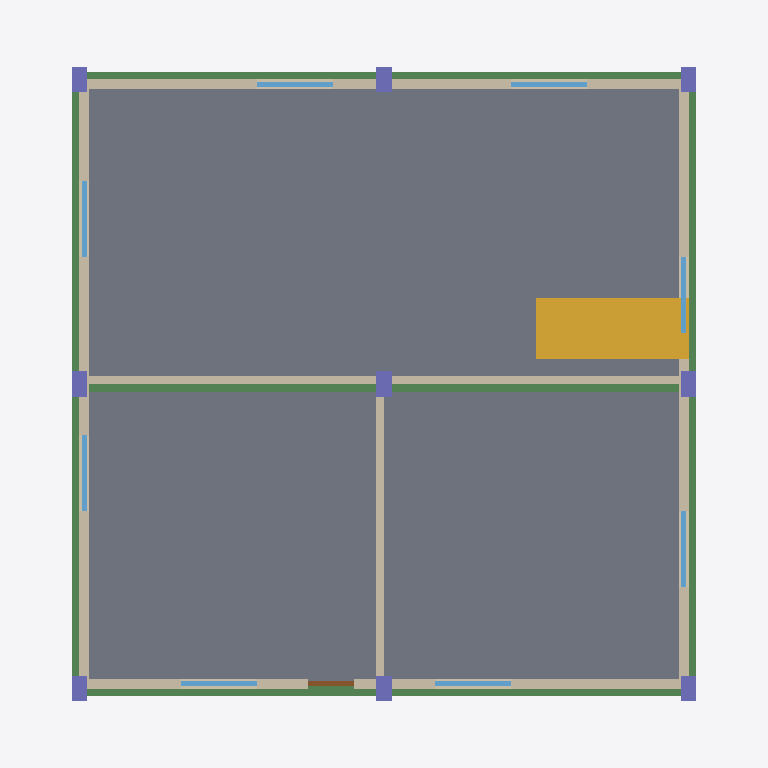
Plan cut of the same IFC building model at storey 'Ground Floor' (level 0.00 m, cut at 1.40 m), seen from above with north up, elements coloured by IFC class: 9 columns (violet), 8 windows (light blue), 6 walls (beige), 5 beams (green), 3 slabs (grey), 1 stair (yellow), 1 door (brown). Cut surfaces are drawn darker.
Extent 14.0 m × 14.0 m × 10.3 m (x, y, z). Storeys (4): Foundation at -1.50 m; Ground Floor at 0.00 m; First Floor at 3.50 m; Roof at 7.00 m. Elements (83): 27 IfcColumn, 16 IfcWall, 16 IfcWindow, 9 IfcFooting, 7 IfcSlab, 6 IfcBeam, 1 IfcDoor, 1 IfcStair.

HEADER;
FILE_DESCRIPTION(('ViewDefinition[DesignTransferView]'),'2;1');
FILE_NAME('/dev/null','2026-11-08T07:12:04+00:00',(''),(''),'IfcOpenShell 0.9.0.post1','IfcOpenShell 0.9.0.post1','Nobody');
FILE_SCHEMA(('IFC4'));
ENDSEC;
DATA;
#1=IFCPROJECT('2yeh5VwmD86uDWntT6Rlt$',$,'Saudi Villa Test',$,$,$,$,(#10),#5);
#12=IFCSITE('2AGZnEB7nDaRhyNMr_xszO',$,'Site',$,$,$,$,$,$,$,$,$,$,$);
#13=IFCBUILDING('2SqOCmVRnCrQILWLndE8vw',$,'Villa',$,$,$,$,$,$,$,$,$);
#16=IFCBUILDINGSTOREY('2OFwaBksDENuGrnXoWymxi',$,'Foundation',$,$,$,$,$,$,-1500.0);
#18=IFCBUILDINGSTOREY('3Dwm9aNrvEdeg48ECKdFX0',$,'Ground Floor',$,$,$,$,$,$,0.0);
#19=IFCBUILDINGSTOREY('0$F4m$M0DFMBgT4vw$Uzr7',$,'First Floor',$,$,$,$,$,$,3500.0);
#20=IFCBUILDINGSTOREY('0aSenctDTAshUxmSmlP8rJ',$,'Roof',$,$,$,$,$,$,7000.0);
#1009=IFCSLAB('1Bv7dHZgDFthhc$5o8Mxi5',$,'Floor:Marble flooring 30mm',$,$,#1020,#1027,$,.FLOOR.);
#1028=IFCSLAB('3ZJkmrzerBnPeoryw2rCPe',$,'Floor:Porcelain tiles 20mm',$,$,#1039,#1046,$,.FLOOR.);
#2304=IFCSTAIR('195k6Ba014jvmHkqRfLAuY',$,'Cast-In-Place Stair',$,$,#2314,#2325,$,$);
#1128=IFCWALL('3Bts7uTYP5qejQy2OTv3bo',$,'Basic Wall:Ext - Thermal Block 200',$,$,#1138,#1149,$,$);
#1150=IFCWALL('27xskSK3X6eg7JS2NFbD_0',$,'Basic Wall:Ext - Thermal Block 200',$,$,#1160,#1171,$,$);
#844=IFCBEAM('1xmhD1Lo9FSgVqlX8lARea',$,'Concrete-Rectangular Beam:Tie Beam 300x600',$,$,#854,#865,$,$);
#1172=IFCWALL('09aHgu98rFjuuKc_rM_bPc',$,'Basic Wall:Int - Hollow Block 150',$,$,#1183,#1194,$,$);
#1083=IFCWALL('2KXiEIEHD3J8eplFNggykG',$,'Basic Wall:Ext - Thermal Block 200',$,$,#1094,#1105,$,$);
#1106=IFCWALL('3i9DlhYiL2MvlmqYG5yNse',$,'Basic Wall:Ext - Thermal Block 200',$,$,#1116,#1127,$,$);
#822=IFCBEAM('3Ee5QKNcX29fqfFo$WkQ5r',$,'Concrete-Rectangular Beam:Tie Beam 300x600',$,$,#832,#843,$,$);
#866=IFCBEAM('3Q$YnWLtHFkOduuTyqTFZW',$,'Concrete-Rectangular Beam:Tie Beam 300x600',$,$,#876,#887,$,$);
#888=IFCBEAM('2xaabiGW57hQeQmv_cR92l',$,'Concrete-Rectangular Beam:Tie Beam 300x600',$,$,#898,#909,$,$);
#932=IFCBEAM('3tNN_eQ9jCDRenqd_WrHJY',$,'Concrete-Rectangular Beam:Tie Beam 300x600',$,$,#942,#953,$,$);
#954=IFCSLAB('0YL3V8U1z1lAZI8l5DWId0',$,'Floor:Ground Slab 150mm',$,$,#964,#971,$,.FLOOR.);
#1195=IFCWALL('0r$g6xRKb9Jh0TptLQxtV4',$,'Basic Wall:Int - Hollow Block 150',$,$,#1205,#1216,$,$);
#426=IFCCOLUMN('2NCkvbPP9CTuYBT8c$DyhS',$,'Concrete Column 300x500',$,$,#436,#447,$,$);
#338=IFCCOLUMN('3qwX2F$Qn9sQruhmU3lfAP',$,'Concrete Column 300x500',$,$,#348,#359,$,$);
#514=IFCCOLUMN('0V7SpIgEb7QwYqWe1ZCS3A',$,'Concrete Column 300x500',$,$,#524,#535,$,$);
#162=IFCCOLUMN('2SYt4M185Ck9uyqB32a59g',$,'Concrete Column 300x500',$,$,#172,#183,$,$);
#690=IFCCOLUMN('169Jlu741FDAl3TlwdfcLg',$,'Concrete Column 300x500',$,$,#700,#711,$,$);
#1465=IFCWINDOW('1gcKm_cKP1hw0o97cdTe4y',$,'Aluminium Window 1500x1500',$,$,#1475,#1486,$,1500.0,1500.0,$,$,$);
#1516=IFCWINDOW('3AfuCj9Vz2C90boBDiaCvU',$,'Aluminium Window 1500x1500',$,$,#1526,#1537,$,1500.0,1500.0,$,$,$);
#1618=IFCWINDOW('34W87m6h98NgnsWi_snJso',$,'Aluminium Window 1500x1500',$,$,#1628,#1639,$,1500.0,1500.0,$,$,$);
#1669=IFCWINDOW('0zIxcVxVf1bf4_oaVJzt9F',$,'Aluminium Window 1500x1500',$,$,#1679,#1690,$,1500.0,1500.0,$,$,$);
#1720=IFCWINDOW('2ufZ$KI79FvPU0ctrwkeSQ',$,'Aluminium Window 1500x1500',$,$,#1730,#1741,$,1500.0,1500.0,$,$,$);
#1771=IFCWINDOW('024llggL92BAtyW$QgtHXn',$,'Aluminium Window 1500x1500',$,$,#1781,#1792,$,1500.0,1500.0,$,$,$);
#1822=IFCWINDOW('0pzSnH1YLDnBjA417ejf_H',$,'Aluminium Window 1500x1500',$,$,#1832,#1843,$,1500.0,1500.0,$,$,$);
#1873=IFCWINDOW('2sYGHi$2X1RxleOJxkI1iH',$,'Aluminium Window 1500x1500',$,$,#1883,#1894,$,1500.0,1500.0,$,$,$);
#72=IFCCOLUMN('0IVYAFrJH6aw6e6qwovlY_',$,'Concrete Column 300x500',$,$,#83,#94,$,$);
#250=IFCCOLUMN('3mCwx4r258lOl$5kpamu8B',$,'Concrete Column 300x500',$,$,#260,#271,$,$);
#602=IFCCOLUMN('1UmwMBRY1FQP38CS6G9xF0',$,'Concrete Column 300x500',$,$,#612,#623,$,$);
#778=IFCCOLUMN('3Zi3f18pbAPeQnC$UJjaJR',$,'Concrete Column 300x500',$,$,#788,#799,$,$);
#1567=IFCDOOR('2ESCgu9Hv2oeok2vy6N2dx',$,'Single Flush Door 900x2100',$,$,#1577,#1588,$,2100.0,900.0,$,$,$);
ENDSEC;
